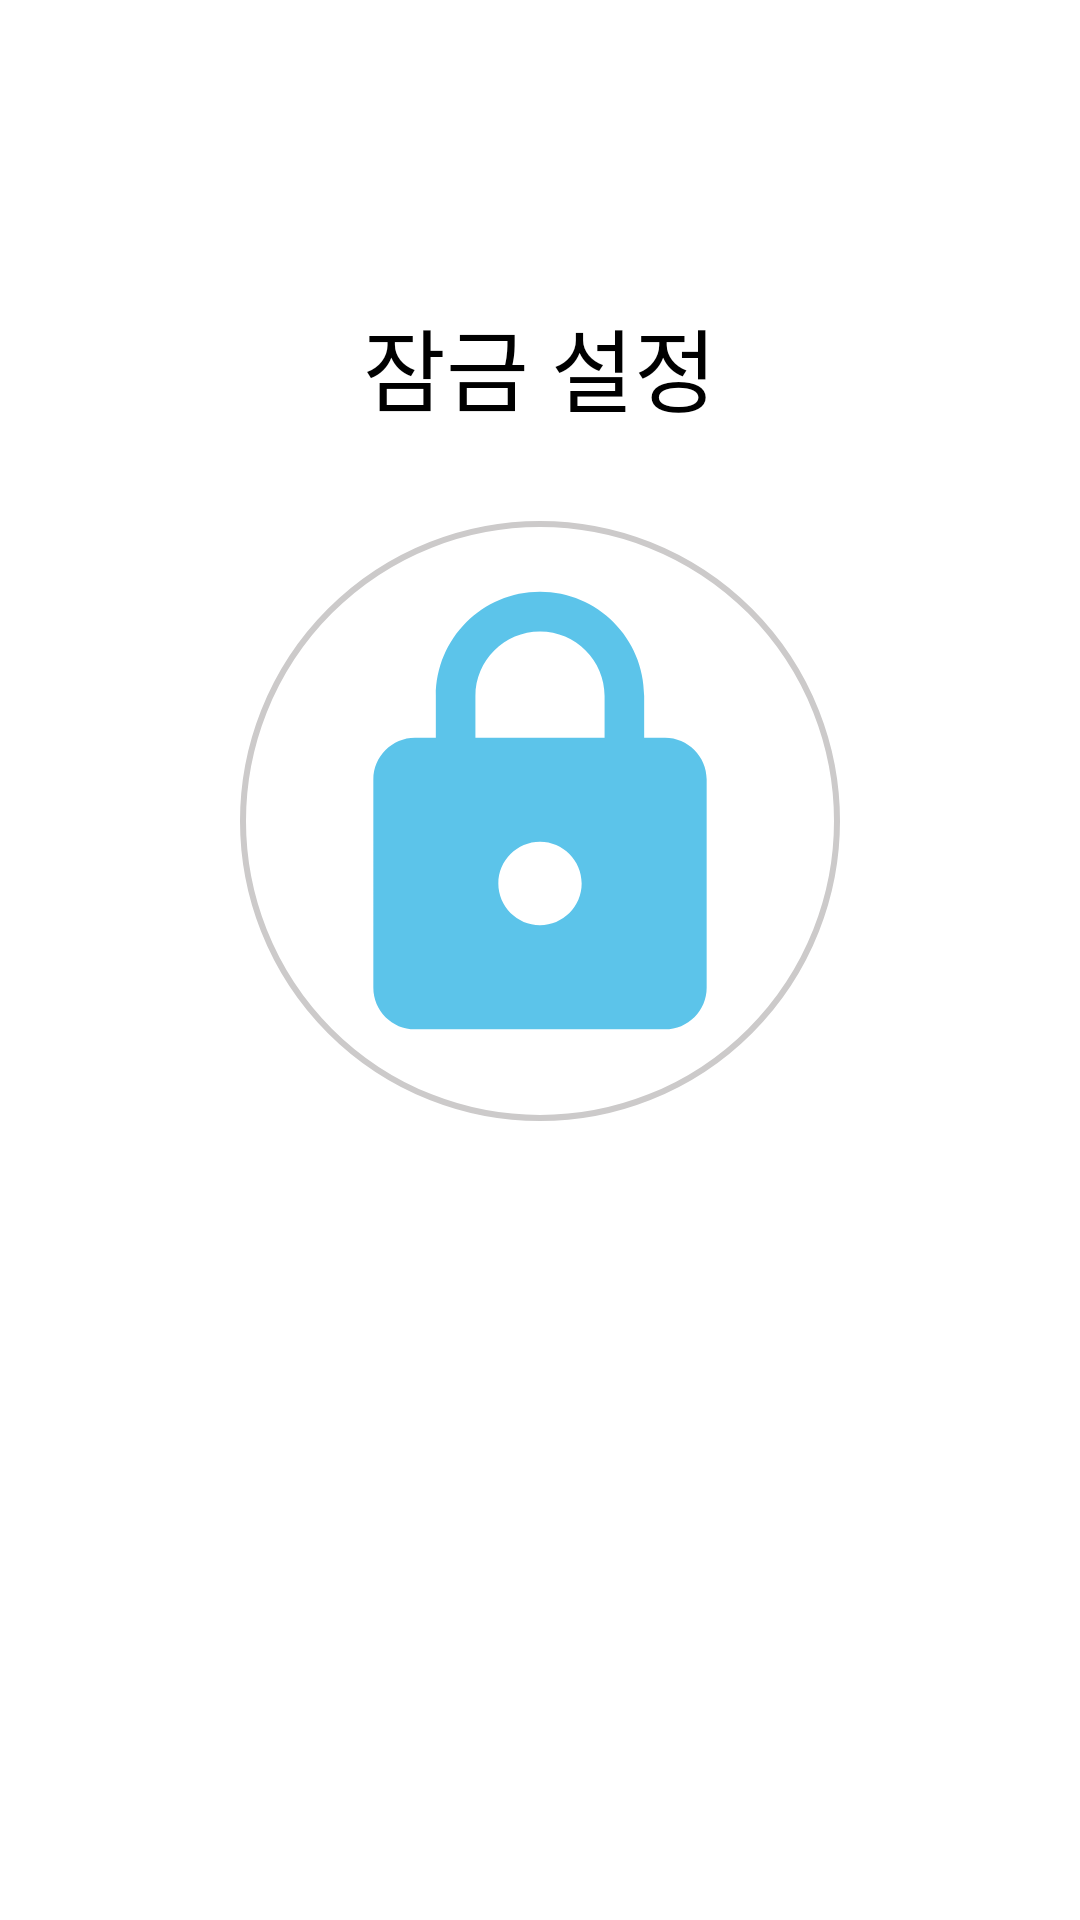

Reconstruct the res/layout file that produces this screen, plus the resources it refers to.
<!-- AndroidManifest.xml: application theme Theme.Anditer -->
<!-- res/layout/fragment_screen_lock.xml -->
<?xml version="1.0" encoding="utf-8"?>
<LinearLayout xmlns:app="http://schemas.android.com/apk/res-auto"
    xmlns:tools="http://schemas.android.com/tools"
    xmlns:android="http://schemas.android.com/apk/res/android"
    android:layout_width="match_parent"
    android:layout_height="match_parent"
    tools:context=".MainActivity"
    android:orientation="vertical">

    <TextView
        android:layout_width="wrap_content"
        android:layout_height="wrap_content"
        android:layout_gravity="center"
        android:layout_marginTop="100dp"
        android:text="잠금 설정"
        android:textSize="30sp"
        android:textColor="@color/black"
        android:fontFamily="@font/jamsil"/>

    <ImageView
        android:id="@+id/btnSetting"
        android:layout_width="200dp"
        android:layout_height="200dp"
        android:layout_marginTop="30dp"
        android:layout_gravity="center"
        android:src="@drawable/screen_lock_security"
        android:background="@drawable/round_image_view"/>

</LinearLayout>
<!-- resources referenced by this layout -->
<resources>
  <color name="black">#FF000000</color>
  <!-- drawable round_image_view (drawable) -->
  <?xml version="1.0" encoding="utf-8"?>
  <shape xmlns:android="http://schemas.android.com/apk/res/android"
      android:shape="rectangle">
      <solid android:color="@color/white" />
  
      <stroke
          android:width="2dp"
          android:color="#CCCACA"/>
          
  
      <corners
          android:topLeftRadius="270dp"
          android:topRightRadius="270dp"
          android:bottomRightRadius="270dp"
          android:bottomLeftRadius="270dp" />
  </shape>
  <!-- drawable screen_lock_security (drawable-anydpi) -->
  <vector xmlns:android="http://schemas.android.com/apk/res/android"
      android:width="24dp"
      android:height="24dp"
      android:viewportWidth="24"
      android:viewportHeight="24"
      android:tint="#33B5E5"
      android:alpha="0.8">
    <group android:scaleX="0.8333333"
        android:scaleY="0.8333333"
        android:translateX="2"
        android:translateY="2">
      <path
          android:fillColor="@android:color/white"
          android:pathData="M18,8h-1L17,6c0,-2.76 -2.24,-5 -5,-5S7,3.24 7,6v2L6,8c-1.1,0 -2,0.9 -2,2v10c0,1.1 0.9,2 2,2h12c1.1,0 2,-0.9 2,-2L20,10c0,-1.1 -0.9,-2 -2,-2zM12,17c-1.1,0 -2,-0.9 -2,-2s0.9,-2 2,-2 2,0.9 2,2 -0.9,2 -2,2zM15.1,8L8.9,8L8.9,6c0,-1.71 1.39,-3.1 3.1,-3.1 1.71,0 3.1,1.39 3.1,3.1v2z"/>
    </group>
  </vector>
  <style name="Theme.Anditer" parent="Theme.MaterialComponents.DayNight.NoActionBar">
  
          <item name="colorPrimary">@color/purple_500</item>
          <item name="colorPrimaryVariant">@color/purple_700</item>
          <item name="colorOnPrimary">@color/white</item>
  
          <item name="colorSecondary">@color/teal_200</item>
          <item name="colorSecondaryVariant">@color/teal_700</item>
          <item name="colorOnSecondary">@color/black</item>
  
          <item name="android:statusBarColor">?attr/colorPrimaryVariant</item>
  
          <item name="android:windowFullscreen">true</item>
          <item name="android:windowActivityTransitions">true</item>
          <item name="android:windowAllowEnterTransitionOverlap">true</item>
          <item name="android:windowSharedElementEnterTransition">@android:transition/move</item>
          <item name="android:windowSharedElementExitTransition">@android:transition/move</item>
  
          <item name="bottomSheetDialogTheme">@style/BottomSheetDialog</item>
      </style>
  <color name="white">#FFFFFFFF</color>
  <color name="purple_500">#FF6200EE</color>
  <color name="purple_700">#FF3700B3</color>
  <color name="teal_200">#FF03DAC5</color>
  <color name="teal_700">#FF018786</color>
  <style name="BottomSheetDialog" parent="@style/ThemeOverlay.MaterialComponents.BottomSheetDialog">
          <item name="bottomSheetStyle">@style/BottomSheet</item>
          <item name="android:colorBackground">@color/white</item>
      </style>
  <style name="BottomSheet" parent="Widget.MaterialComponents.BottomSheet.Modal">
          <item name="backgroundTint">@android:color/transparent</item>
      </style>
</resources>
